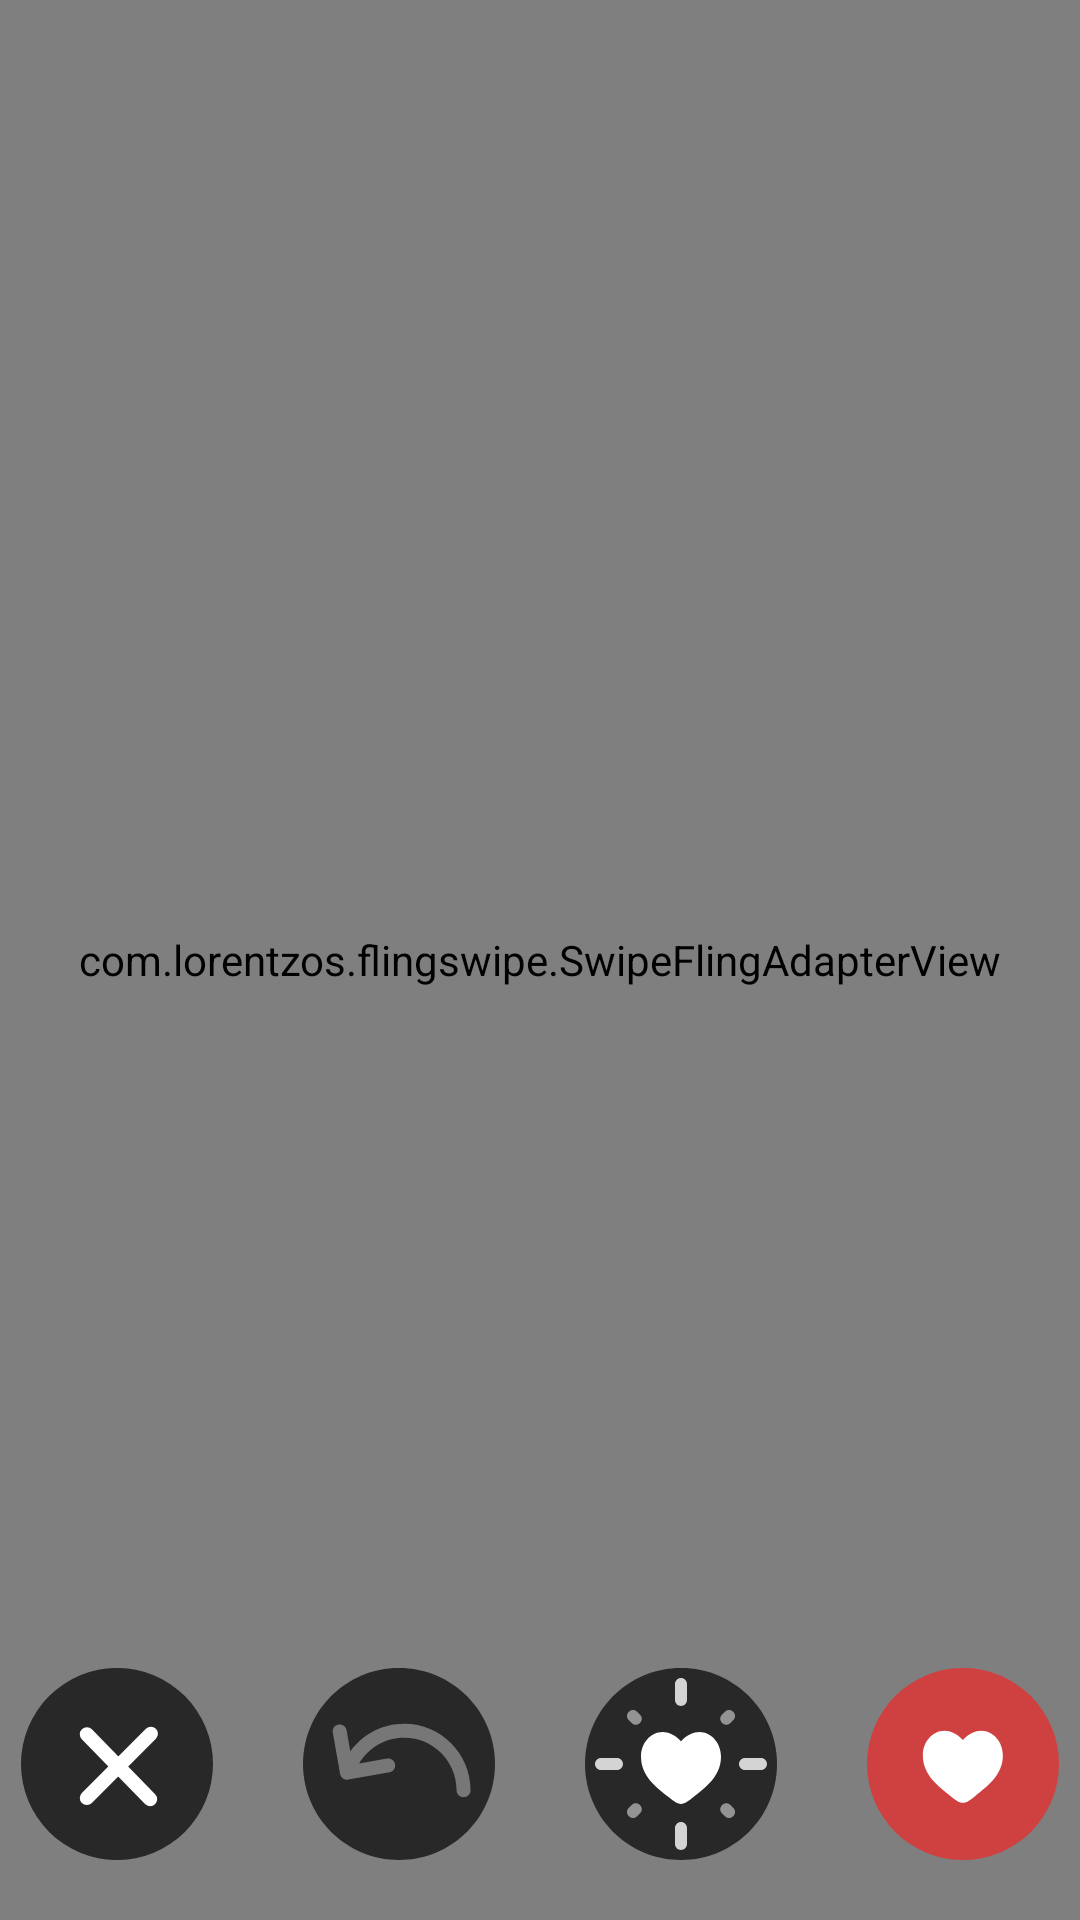

Write the Android layout XML for this screen, with the resource values it uses.
<!-- AndroidManifest.xml: application theme Theme.Flopy -->
<!-- res/layout/fragment_swap.xml -->
<?xml version="1.0" encoding="utf-8"?>
<androidx.constraintlayout.widget.ConstraintLayout xmlns:android="http://schemas.android.com/apk/res/android"
    xmlns:app="http://schemas.android.com/apk/res-auto"
    xmlns:tools="http://schemas.android.com/tools"
    android:layout_width="match_parent"
    android:layout_height="match_parent">

    

    <com.lorentzos.flingswipe.SwipeFlingAdapterView
        android:id="@+id/swipe"
        android:layout_width="match_parent"
        android:layout_height="0dp"
        android:background="@drawable/rounded_edges"
        app:layout_constraintBottom_toBottomOf="parent"
        app:layout_constraintEnd_toEndOf="parent"
        app:layout_constraintHorizontal_bias="0.0"
        app:layout_constraintStart_toStartOf="parent"
        app:layout_constraintTop_toTopOf="parent"
        app:layout_constraintVertical_bias="0.0"
        app:rotation_degrees="15.0">

    </com.lorentzos.flingswipe.SwipeFlingAdapterView>



    
    <LinearLayout
        android:layout_width="wrap_content"
        android:layout_height="wrap_content"
        android:layout_marginBottom="20dp"
        android:orientation="horizontal"
        app:layout_constraintBottom_toBottomOf="@+id/swipe"
        app:layout_constraintEnd_toEndOf="@+id/swipe"
        app:layout_constraintStart_toStartOf="@+id/swipe">

        
        <Button
            android:id="@+id/dislike"
            android:layout_width="64dp"
            android:layout_height="64dp"
            android:layout_marginEnd="30dp"
            android:background="@drawable/swap_but_dislike" />

        
        <Button
            android:id="@+id/back"
            android:layout_width="64dp"
            android:layout_height="64dp"
            android:layout_marginEnd="30dp"
            android:background="@drawable/swap_but_back" />

        
        <Button
            android:id="@+id/super_like"
            android:layout_width="64dp"
            android:layout_height="64dp"
            android:layout_marginEnd="30dp"
            android:background="@drawable/swap_but_super_like" />

        
        <Button
            android:id="@+id/like"
            android:layout_width="64dp"
            android:layout_height="64dp"
            android:background="@drawable/swap_but_like" />
    </LinearLayout>

</androidx.constraintlayout.widget.ConstraintLayout>
<!-- resources referenced by this layout -->
<resources>
  <!-- drawable rounded_edges (drawable) -->
  <shape xmlns:android="http://schemas.android.com/apk/res/android">
      <corners android:radius="20dp" />
      <solid android:color="@android:color/transparent" />
  </shape>
  <!-- drawable swap_but_back (drawable) -->
  <vector xmlns:android="http://schemas.android.com/apk/res/android"
      android:width="55dp"
      android:height="55dp"
      android:viewportWidth="55"
      android:viewportHeight="55">
    <path
        android:pathData="M55,27.5C55,42.688 42.688,55 27.5,55C12.312,55 0,42.688 0,27.5C0,12.312 12.312,0 27.5,0C42.688,0 55,12.312 55,27.5Z"
        android:fillColor="#282828"/>
    <group>
      <clip-path
          android:pathData="M4,4h48v48h-48z"/>
      <path
          android:pathData="M16.092,27.353C18.706,22.95 23.51,20 29,20C37.284,20 44,26.716 44,35C44,36.105 44.895,37 46,37C47.105,37 48,36.105 48,35C48,24.507 39.493,16 29,16C22.637,16 17.008,19.127 13.56,23.926L12.486,17.835C12.294,16.747 11.257,16.021 10.169,16.213C9.081,16.404 8.355,17.442 8.547,18.53L10.631,30.347C10.723,30.87 11.019,31.334 11.453,31.638C12.021,32.036 12.776,32.108 13.405,31.889L24.765,29.886C25.853,29.694 26.579,28.657 26.388,27.569C26.196,26.481 25.158,25.755 24.071,25.947L16.092,27.353Z"
          android:fillColor="#777777"/>
    </group>
  </vector>
  <!-- drawable swap_but_dislike (drawable) -->
  <vector xmlns:android="http://schemas.android.com/apk/res/android"
      android:width="55dp"
      android:height="55dp"
      android:viewportWidth="55"
      android:viewportHeight="55">
    <path
        android:pathData="M27.5,27.5m-27.5,0a27.5,27.5 0,1 1,55 0a27.5,27.5 0,1 1,-55 0"
        android:fillColor="#282828"/>
    <path
        android:pathData="M17.432,35.781L35.781,17.432A2.025,2.025 46.247,0 1,38.645 17.432L38.645,17.432A2.025,2.025 46.247,0 1,38.645 20.295L20.295,38.645A2.025,2.025 46.247,0 1,17.432 38.645L17.432,38.645A2.025,2.025 46.247,0 1,17.432 35.781z"
        android:fillColor="#ffffff"/>
    <path
        android:pathData="M35.525,38.972L17.413,20.388A2.025,2.025 46.984,0 1,17.45 17.525L17.45,17.525A2.025,2.025 46.984,0 1,20.313 17.561L38.425,36.146A2.025,2.025 46.984,0 1,38.389 39.009L38.389,39.009A2.025,2.025 46.984,0 1,35.525 38.972z"
        android:fillColor="#ffffff"/>
  </vector>
  <!-- drawable swap_but_like (drawable) -->
  <vector xmlns:android="http://schemas.android.com/apk/res/android"
      android:width="55dp"
      android:height="55dp"
      android:viewportWidth="55"
      android:viewportHeight="55">
    <path
        android:pathData="M27.5,27.5m-27.5,0a27.5,27.5 0,1 1,55 0a27.5,27.5 0,1 1,-55 0"
        android:fillColor="#CF4141"/>
    <path
        android:pathData="M16,25.011C16,30.837 20.606,33.942 23.977,36.721C25.167,37.702 26.313,38.625 27.458,38.625C28.604,38.625 29.75,37.702 30.94,36.721C34.311,33.942 38.917,30.837 38.917,25.011C38.917,19.185 32.614,15.053 27.458,20.655C22.302,15.053 16,19.185 16,25.011Z"
        android:fillColor="#ffffff"/>
  </vector>
  <!-- drawable swap_but_super_like: vector/xml drawable (drawable, 3172 chars, omitted) -->
  <style name="Theme.Flopy" parent="Theme.AppCompat.NoActionBar">
          
      </style>
</resources>
